Photos from the image-classification dataset "USCS-Dataset" in the GitHub repository Rujiyuan/USCS-Dataset. Its 6 classes are: attack, defense, defensive, encirclement, maneuver, offensive.

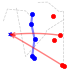
Label: defensive

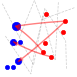
Label: attack

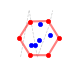
Label: encirclement

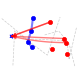
Label: defense

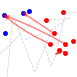
Label: maneuver

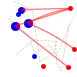
Label: offensive
